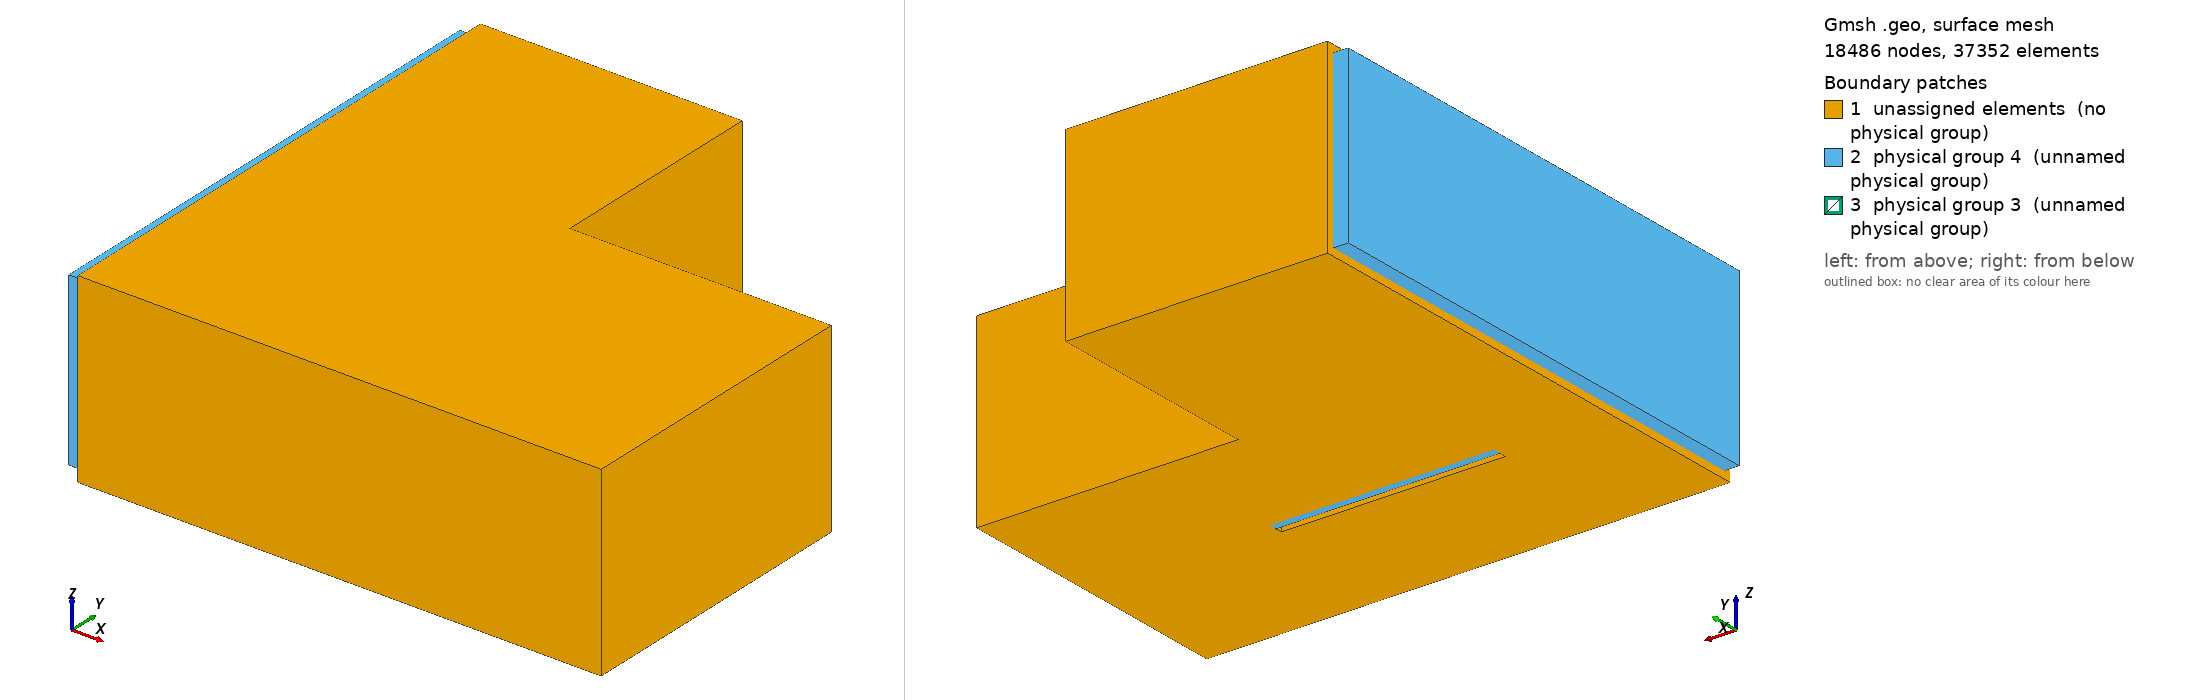

Gmsh geometry script, surface-meshed: 18486 nodes, 37352 surface elements. Boundary patches (legend numbers): 1 unassigned elements (no physical group), 2 physical group 4 (unnamed physical group), 3 physical group 3 (unnamed physical group). Left view from above one corner, right view from below the opposite corner. Legend entries are the model's physical surfaces; 'unassigned elements' are surfaces in no physical group. The drawing asked Gmsh for element sizes between 1% and 20% of the model's largest extent; the script's own settings can give other sizes.

=== cavity4_with_porous.geo (drawn) ===
// Parameters: acoustic cavity
lx1 = 7.0;
ly1 = 4.0;
lz1 = 2.5;
ly2 = 3.0;
lx2 = 3.5;
lx3 = 1.5;
ly3 = 2.0;
l4 = 3.0;
lz4 = 2.4;
r4   = 0.5;
e4   = 0.1;
deg=      0;
angle = deg*Pi/180;
// porous on the moving wall
ee = 0.1;
// porous on the fixed wall
ee6 = 0.2;
dy6 = 0.1;
dz6 = 0.1;
ly6 = 6.8;
lz6 = 2.3;

// size of elements
h = lx1/40;
h2 = ee/4;
h6 = ee6/4;

lx5 = 6.0;
ly5 = 1.0;
lz5 = 1.5;
h5  = 1.0;
Mesh.CharacteristicLengthMax=2*h;
Mesh.ElementOrder = 1;
// Cavity: Corners
Point(1) = {0,     0  , 0, h};
Point(2) = {lx1,    0  , 0, h};
Point(3) = {lx1,    ly1 , 0, h};
Point(5) = {0,     0  , lz1, h};
Point(6) = {lx1,    0  , lz1, h};
Point(7) = {lx1,    ly1 , lz1, h};
Point(9) = {0,     ly1+ly2  , 0, h};
Point(10) = {lx2,     ly1+ly2  , 0, h};
Point(11) = {lx2,     ly1  , 0, h};
Point(12) = {0,     ly1+ly2  , lz1, h};
Point(13) = {lx2,     ly1+ly2  , lz1, h};
Point(14) = {lx2,     ly1  , lz1, h};
// Cavity: lines
Line(2) = {1, 9};
Line(3) = {9, 10};
Line(4) = {10, 11};
Line(5) = {11, 3};
Line(6) = {3, 2};
Line(7) = {2, 1};
Line(8) = {1, 5};
Line(10) = {9, 12};
Line(11) = {10, 13};
Line(12) = {11, 14};
Line(13) = {3, 7};
Line(14) = {2, 6};
Line(16) = {5, 12};
Line(17) = {12, 13};
Line(18) = {13, 14};
Line(19) = {14, 7};
Line(20) = {7, 6};
Line(21) = {6, 5};
// wall: corners
Point(15) = {lx3,     ly3-e4/2  , 0, h};
Point(16) = {lx3+l4,     ly3-e4/2  , 0, h};
Point(17) = {lx3,     ly3-e4/2  , lz4-r4 , h};
Point(18) = {lx3+l4,     ly3-e4/2  , lz4-r4, h};
Point(19) = {lx3+r4,     ly3-e4/2  , lz4-r4 , h};
Point(20) = {lx3+l4-r4,     ly3-e4/2  , lz4-r4, h};
Point(21) = {lx3+r4,     ly3-e4/2  , lz4 , h};
Point(22) = {lx3+l4-r4,     ly3-e4/2  , lz4, h};
Point(23) = {lx3,     ly3+e4/2  , 0, h2};
Point(24) = {lx3+l4,     ly3+e4/2  , 0, h2};
Point(25) = {lx3,     ly3+e4/2  , lz4-r4 , h2};
Point(26) = {lx3+l4,     ly3+e4/2  , lz4-r4, h2};
Point(27) = {lx3+r4,     ly3+e4/2  , lz4-r4 , h2};
Point(28) = {lx3+l4-r4,     ly3+e4/2  , lz4-r4, h2};
Point(29) = {lx3+r4,     ly3+e4/2  , lz4 , h2};
Point(30) = {lx3+l4-r4,     ly3+e4/2  , lz4, h2};
Point(123) = {lx3,     ly3+e4/2+ee  , 0, h2};
Point(124) = {lx3+l4,     ly3+e4/2+ee  , 0, h2};
Point(125) = {lx3,     ly3+e4/2+ee  , lz4-r4 , h2};
Point(126) = {lx3+l4,     ly3+e4/2+ee  , lz4-r4, h2};
Point(127) = {lx3+r4,     ly3+e4/2+ee  , lz4-r4 , h2};
Point(128) = {lx3+l4-r4,     ly3+e4/2+ee  , lz4-r4, h2};
Point(129) = {lx3+r4,     ly3+e4/2+ee  , lz4 , h2};
Point(130) = {lx3+l4-r4,     ly3+e4/2+ee  , lz4, h2};
// rotate wall
Rotate {{0, 0, 1}, {lx3+l4/2, ly3, 0}, angle} {
Point{22, 30, 18, 26, 20, 21, 28, 29, 19, 27, 17, 25, 16, 24, 15, 23,123,124,125,126,127,128,129,130};
}
// wall : lines
Line(22) = {15, 16};
Line(23) = {16, 18};
Line(24) = {22, 21};
Line(25) = {17, 15};
Circle(26) = {18, 20, 22};
Circle(27) = {21, 19, 17};
Line(28) = {23, 24};
Line(29) = {24, 26};
Line(30) = {30, 29};
Line(31) = {25, 23};
Circle(32) = {26, 28, 30};
Circle(33) = {29, 27, 25};
Line(128) = {123, 124};
Line(129) = {124, 126};
Line(130) = {130, 129};
Line(131) = {125, 123};
Circle(132) = {126, 128, 130};
Circle(133) = {129, 127, 125};
Line(34) = {16, 24};
Line(35) = {18, 26};
Line(36) = {22, 30};
Line(37) = {21, 29};
Line(38) = {17, 25};
Line(39) = {15, 23};
Line(134) = {123, 23};
Line(135) = {125, 25};
Line(136) = {129, 29};
Line(137) = {130, 30};
Line(138) = {126, 26};
Line(139) = {124, 24};

// Porous, surfaces and volume, on the moving wall
Line Loop(140) = {32, 30, 33, 31, 28, 29};
Plane Surface(141) = {140};
Line Loop(142) = {138, 32, -137, -132};
Ruled Surface(143) = {142};
Line Loop(144) = {130, 136, -30, -137};
Plane Surface(145) = {144};
Line Loop(146) = {133, 135, -33, -136};
Ruled Surface(147) = {146};
Line Loop(148) = {134, -31, -135, 131};
Plane Surface(149) = {148};
Line Loop(150) = {134, 28, -139, -128};
Plane Surface(151) = {150};
Line Loop(152) = {139, 29, -138, -129};
Plane Surface(153) = {152};
Line Loop(154) = {128, 129, 132, 130, 133, 131};
Plane Surface(155) = {154};
Surface Loop(156) = {155, 151, 149, 141, 143, 153, 145, 147};
Volume(157) = {156};

// porous on the fixed wall
Point(300) = {-ee6,  dy6  , dz6, h6};
Point(301) = {-ee6,  dy6  , dz6+lz6, h6};
Point(302) = {-ee6,  dy6+ly6  , dz6+lz6, h6};
Point(303) = {-ee6,  dy6+ly6  , dz6, h6};
Point(304) = {0,  dy6  , dz6, h6};
Point(305) = {0,  dy6  , dz6+lz6, h6};
Point(306) = {0,  dy6+ly6  , dz6+lz6, h6};
Point(307) = {0,  dy6+ly6  , dz6, h6};

Line(188) = {304, 305};
Line(189) = {305, 306};
Line(190) = {306, 307};
Line(191) = {307, 304};
Line(192) = {300, 301};
Line(193) = {301, 302};
Line(194) = {302, 303};
Line(195) = {303, 300};
Line(196) = {300, 304};
Line(197) = {301, 305};
Line(198) = {302, 306};
Line(199) = {303, 307};
Line Loop(200) = {188, 189, 190, 191};
Plane Surface(201) = {200};
Line Loop(202) = {197, 189, -198, -193};
Plane Surface(203) = {202};
Line Loop(204) = {196, 188, -197, -192};
Plane Surface(205) = {204};
Line Loop(206) = {195, 196, -191, -199};
Plane Surface(207) = {206};
Line Loop(208) = {199, -190, -198, 194};
Plane Surface(209) = {208};
Line Loop(210) = {195, 192, 193, 194};
Plane Surface(211) = {210};

Surface Loop(212) = {207, 211, 205, 203, 209, 201};
Volume(213) = {212};


// surfaces, cavity
Line Loop(170) = {6, 7, 2, 3, 4, 5};
Line Loop(171) = {22, 34, -139, -128, 134, -39};
Plane Surface(172) = {170, 171};
Line Loop(173) = {6, 14, -20, -13};
Plane Surface(174) = {173};
Line Loop(175) = {5, 13, -19, -12};
Plane Surface(176) = {175};
Line Loop(177) = {4, 12, -18, -11};
Plane Surface(178) = {177};
Line Loop(179) = {3, 11, -17, -10};
Plane Surface(180) = {179};
//Line Loop(181) = {2, 10, -16, -8};
//Plane Surface(182) = {181};
//Line Loop(181) = {8, 16, -10, -2};
//Plane Surface(182) = {200, 211};

Line Loop(181) = {16, -10, -2, 8};
Plane Surface(182) = {200, 181};

Line Loop(183) = {7, 8, -21, -14};
Plane Surface(184) = {183};
Line Loop(185) = {21, 16, 17, 18, 19, 20};
Plane Surface(186) = {185};
// surface, internal wall
Line Loop(158) = {39, -31, -38, 25};
Plane Surface(159) = {158};
Line Loop(160) = {38, -33, -37, 27};
Ruled Surface(161) = {160};
Line Loop(162) = {37, -30, -36, 24};
Plane Surface(163) = {162};
Line Loop(164) = {36, -32, -35, 26};
Ruled Surface(165) = {164};
Line Loop(166) = {35, -29, -34, 23};
Plane Surface(167) = {166};
Line Loop(168) = {22, 23, 26, 24, 27, 25};
Plane Surface(169) = {168};

// control volume
Point(31) = {lx5-h5/2,     ly5-h5/2  , lz5-h5/2, h};
Point(32) = {lx5-h5/2,    ly5-h5/2  , lz5+h5/2, h};
Point(33) = {lx5+h5/2,     ly5-h5/2  , lz5-h5/2, h};
Point(34) = {lx5+h5/2,    ly5-h5/2  , lz5+h5/2, h};
Point(35) = {lx5-h5/2,     ly5+h5/2  , lz5-h5/2, h};
Point(36) = {lx5-h5/2,    ly5+h5/2  , lz5+h5/2, h};
Point(37) = {lx5+h5/2,     ly5+h5/2  , lz5-h5/2, h};
Point(38) = {lx5+h5/2,    ly5+h5/2  , lz5+h5/2, h};
Line(75) = {33, 37};
Line(76) = {37, 35};
Line(77) = {35, 31};
Line(78) = {31, 33};
Line(79) = {33, 34};
Line(80) = {37, 38};
Line(81) = {38, 36};
Line(82) = {36, 32};
Line(83) = {32, 34};
Line(84) = {34, 38};
Line(85) = {35, 36};
Line(86) = {31, 32};
Line Loop(87) = {75, 80, -84, -79};
Plane Surface(88) = {87};
Line Loop(89) = {76, 85, -81, -80};
Plane Surface(90) = {89};
Line Loop(91) = {77, 86, -82, -85};
Plane Surface(92) = {91};
Line Loop(93) = {78, 79, -83, -86};
Plane Surface(94) = {93};
Line Loop(95) = {75, 76, 77, 78};
Plane Surface(96) = {95};
Line Loop(97) = {84, 81, 82, 83};
Plane Surface(98) = {97};

// controlled volume
Surface Loop(99) = {98, 88, 96, 90, 92, 94};
Volume(2) = {99};

// volume: air cavity + controlled volume
Surface Loop(187) = {155, 153, 143, 145, 147, 149, 163, 161, 159, 172, 174, 184, 182, 180, 178, 176, 186, 167, 165, 169,201};
Volume(1) = {99, 187};
//Surface Loop(101) = {58, 54, 52, 50, 48, 46, 44, 42, 56, 64, 72, 60, 66, 62, 68, 70};
//Volume(1) = {99, 101};

Physical Volume(1) = {1,2}; // air cavity + controlled air volume
Physical Volume(5) = {2}; // controlled air volume (small)
// Porous
Physical Volume(2) = {157,213}; // porous volume
Physical Surface(4) = {153, 143, 145, 147, 149, 151, 141,211,203,209,207,205}; // porous external surface
Physical Surface(3) = {155,201}; // [porous]-[air cavity] : interface surface
